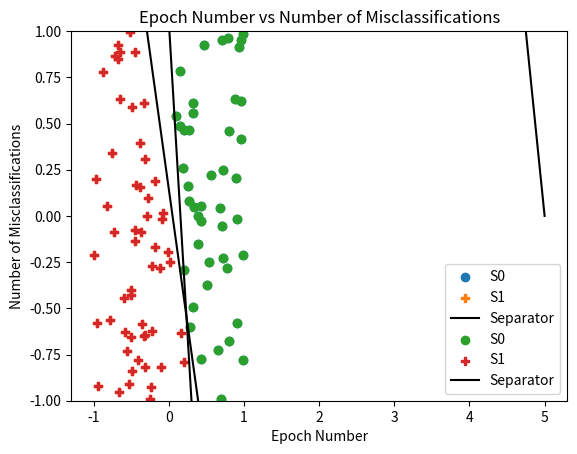

Write Python code to recreate this figure.
"""
[redacted]
Date: 2/6/2020
"""

#Importing the libraries
import numpy as np
import matplotlib.pyplot as plt
np.random.seed(100)
#Intializing the weights and creating a weight vector
weight_vector = np.zeros((1,3))
w0 = np.random.uniform(-0.25, 0.25)
w1 = np.random.uniform(-1, 1)
w2 = np.random.uniform(-1, 1)
weight_vector[0][0] = w0
weight_vector[0][1] = w1
weight_vector[0][2] = w2

#Initializing the input vector S
S = np.zeros((100,2))
for x in range(100):
    S[x] = np.random.uniform(-1, 1, 2)

#Initializing S1 and S0
S0 = np.zeros((0,2))
S1 = np.zeros((0,2))
for x in S:
    temp = np.insert(x, 0, 1)
    if(np.dot(temp, weight_vector.T) >= 0):
        #print(np.dot(temp, weight_vector.T))
        x = x.reshape(1,2)
        S1 = np.concatenate((S1, x))
    else:
        x = x.reshape(1,2)
        S0 = np.concatenate((S0, x))


#Plotting the graph
X = np.linspace(-1, 1)
Y = - (X*w1 + w0) / w2
plt.ylim(-1,1)
plt.title("Plot")
plt.scatter(*zip(*S0), label = "S0", marker = 'o')
plt.scatter(*zip(*S1), label = "S1", marker = 'P')
plt.plot(X, Y, c = 'black', label='Separator')
plt.xlabel("x")
plt.ylabel("y")
plt.legend()
plt.show()

#Perceptron Training Algorithm
learning_rate = 1
weight_vector_pta = np.zeros((1,3))
w0_pta = np.random.uniform(-1, 1)
w1_pta = np.random.uniform(-1, 1)
w2_pta = np.random.uniform(-1, 1)
weight_vector_pta[0][0] = w0_pta
weight_vector_pta[0][1] = w1_pta
weight_vector_pta[0][2] = w2_pta
epoch = 0
missclass_arr = []
no_of_errors = 0
while(epoch == 0 or no_of_errors != 0):
    epoch += 1
    no_of_errors = 0
    for x in S:
        temp = np.insert(x, 0, 1)
        if(np.dot(temp, weight_vector_pta.T) >= 0):
            if(x in S1):
                #Correct prediction
                continue
            else:
                #Error in prediction
                #Update weight and increment no_of_errors
                weight_vector_pta -= learning_rate * temp 
                no_of_errors += 1
                
        else:
            if(x in S0):
                #Correct prediction
                continue
            else:
                #Error in prediction
                #Update weight and increment no_of_errors
                weight_vector_pta += learning_rate * temp
                no_of_errors += 1
    
    missclass_arr.append(no_of_errors)

#Plotting the graph (from scratch)
X = np.linspace(-1, 1)
Y = - (X*weight_vector_pta[0][1] + weight_vector_pta[0][0]) / weight_vector_pta[0][2]
plt.ylim(-1,1)
plt.title("Plot (from scratch)")
plt.scatter(*zip(*S0), label = "S0", marker = 'o')
plt.scatter(*zip(*S1), label = "S1", marker = 'P')
plt.plot(X, Y, c = 'black', label='Separator')
plt.xlabel("x")
plt.ylabel("y")
plt.legend()
plt.show()

#Plotting the graph of Epoch Number vs Number of Misclassifications
epoch_arr = np.arange(0, epoch)
#plt.ylim(-1,1)
plt.title("Epoch Number vs Number of Misclassifications")
plt.plot(epoch_arr, missclass_arr, c = 'black')
plt.xlabel("Epoch Number")
plt.ylabel("Number of Misclassifications")
plt.show()
